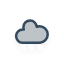
t = 0.00 s
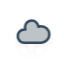
t = 1.20 s
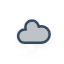
t = 1.45 s
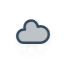
t = 2.20 s
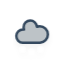
t = 2.83 s
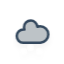
t = 3.45 s

The animated SVG that drew these frames (rendered in a browser with its animation timeline set to each time). Animation: 3 CSS @keyframes rules; one cycle of 4.20 s, repeats indefinitely.

<?xml version="1.0" encoding="utf-8"?>
<!-- (c) ammap.com | SVG weather icons -->
<svg
    version="1.1"
    xmlns="http://www.w3.org/2000/svg"
    xmlns:xlink="http://www.w3.org/1999/xlink"
    width="64"
    height="64"
    viewbox="0 0 64 64">
    <defs>
        <filter id="blur" width="200%" height="200%">
            <feGaussianBlur in="SourceAlpha" stdDeviation="3"/>
            <feOffset dx="0" dy="4" result="offsetblur"/>
            <feComponentTransfer>
                <feFuncA type="linear" slope="0.05"/>
            </feComponentTransfer>
            <feMerge>
                <feMergeNode/>
                <feMergeNode in="SourceGraphic"/>
            </feMerge>
        </filter>
        <style type="text/css"><![CDATA[
/*
** CLOUDS
*/
@keyframes am-weather-cloud-2 {
  0% {
    -webkit-transform: translate(0px,0px);
       -moz-transform: translate(0px,0px);
        -ms-transform: translate(0px,0px);
            transform: translate(0px,0px);
  }

  50% {
    -webkit-transform: translate(2px,0px);
       -moz-transform: translate(2px,0px);
        -ms-transform: translate(2px,0px);
            transform: translate(2px,0px);
  }

  100% {
    -webkit-transform: translate(0px,0px);
       -moz-transform: translate(0px,0px);
        -ms-transform: translate(0px,0px);
            transform: translate(0px,0px);
  }
}

.am-weather-cloud-2 {
  -webkit-animation-name: am-weather-cloud-2;
     -moz-animation-name: am-weather-cloud-2;
          animation-name: am-weather-cloud-2;
  -webkit-animation-duration: 3s;
     -moz-animation-duration: 3s;
          animation-duration: 3s;
  -webkit-animation-timing-function: linear;
     -moz-animation-timing-function: linear;
          animation-timing-function: linear;
  -webkit-animation-iteration-count: infinite;
     -moz-animation-iteration-count: infinite;
          animation-iteration-count: infinite;
}

/*
** SNOW
*/
@keyframes am-weather-snow {
  0% {
    -webkit-transform: translateX(0) translateY(0);
       -moz-transform: translateX(0) translateY(0);
        -ms-transform: translateX(0) translateY(0);
            transform: translateX(0) translateY(0);
  }

  33.33% {
    -webkit-transform: translateX(-1.2px) translateY(2px);
       -moz-transform: translateX(-1.2px) translateY(2px);
        -ms-transform: translateX(-1.2px) translateY(2px);
            transform: translateX(-1.2px) translateY(2px);
  }

  66.66% {
    -webkit-transform: translateX(1.4px) translateY(4px);
       -moz-transform: translateX(1.4px) translateY(4px);
        -ms-transform: translateX(1.4px) translateY(4px);
            transform: translateX(1.4px) translateY(4px);
    opacity: 1;
  }

  100% {
    -webkit-transform: translateX(-1.6px) translateY(6px);
       -moz-transform: translateX(-1.6px) translateY(6px);
        -ms-transform: translateX(-1.6px) translateY(6px);
            transform: translateX(-1.6px) translateY(6px);
    opacity: 0;
  }
}

@keyframes am-weather-snow-reverse {
  0% {
    -webkit-transform: translateX(0) translateY(0);
       -moz-transform: translateX(0) translateY(0);
        -ms-transform: translateX(0) translateY(0);
            transform: translateX(0) translateY(0);
  }

  33.33% {
    -webkit-transform: translateX(1.2px) translateY(2px);
       -moz-transform: translateX(1.2px) translateY(2px);
        -ms-transform: translateX(1.2px) translateY(2px);
            transform: translateX(1.2px) translateY(2px);
  }

  66.66% {
    -webkit-transform: translateX(-1.4px) translateY(4px);
       -moz-transform: translateX(-1.4px) translateY(4px);
        -ms-transform: translateX(-1.4px) translateY(4px);
            transform: translateX(-1.4px) translateY(4px);
    opacity: 1;
  }

  100% {
    -webkit-transform: translateX(1.6px) translateY(6px);
       -moz-transform: translateX(1.6px) translateY(6px);
        -ms-transform: translateX(1.6px) translateY(6px);
            transform: translateX(1.6px) translateY(6px);
    opacity: 0;
  }
}

.am-weather-snow-1 {
  -webkit-animation-name: am-weather-snow;
     -moz-animation-name: am-weather-snow;
      -ms-animation-name: am-weather-snow;
          animation-name: am-weather-snow;
  -webkit-animation-duration: 2s;
     -moz-animation-duration: 2s;
      -ms-animation-duration: 2s;
          animation-duration: 2s;
  -webkit-animation-timing-function: linear;
     -moz-animation-timing-function: linear;
      -ms-animation-timing-function: linear;
          animation-timing-function: linear;
  -webkit-animation-iteration-count: infinite;
     -moz-animation-iteration-count: infinite;
      -ms-animation-iteration-count: infinite;
          animation-iteration-count: infinite;
}

.am-weather-snow-2 {
  -webkit-animation-name: am-weather-snow;
     -moz-animation-name: am-weather-snow;
      -ms-animation-name: am-weather-snow;
          animation-name: am-weather-snow;
  -webkit-animation-delay: 1.2s;
     -moz-animation-delay: 1.2s;
      -ms-animation-delay: 1.2s;
          animation-delay: 1.2s;
  -webkit-animation-duration: 2s;
     -moz-animation-duration: 2s;
      -ms-animation-duration: 2s;
          animation-duration: 2s;
  -webkit-animation-timing-function: linear;
     -moz-animation-timing-function: linear;
      -ms-animation-timing-function: linear;
          animation-timing-function: linear;
  -webkit-animation-iteration-count: infinite;
     -moz-animation-iteration-count: infinite;
      -ms-animation-iteration-count: infinite;
          animation-iteration-count: infinite;
}

.am-weather-snow-3 {
  -webkit-animation-name: am-weather-snow-reverse;
     -moz-animation-name: am-weather-snow-reverse;
      -ms-animation-name: am-weather-snow-reverse;
          animation-name: am-weather-snow-reverse;
  -webkit-animation-duration: 2s;
     -moz-animation-duration: 2s;
      -ms-animation-duration: 2s;
          animation-duration: 2s;
  -webkit-animation-timing-function: linear;
     -moz-animation-timing-function: linear;
      -ms-animation-timing-function: linear;
          animation-timing-function: linear;
  -webkit-animation-iteration-count: infinite;
     -moz-animation-iteration-count: infinite;
      -ms-animation-iteration-count: infinite;
          animation-iteration-count: infinite;
}

        ]]></style>
    </defs>
    <g filter="url(#blur)" id="snowy-6">
        <g transform="translate(20,10)">
            <g class="am-weather-cloud-2">
                <path d="M47.7,35.4c0-4.6-3.7-8.2-8.2-8.2c-1,0-1.9,0.2-2.8,0.5c-0.3-3.4-3.1-6.2-6.6-6.2c-3.7,0-6.7,3-6.7,6.7c0,0.8,0.2,1.6,0.4,2.3    c-0.3-0.1-0.7-0.1-1-0.1c-3.7,0-6.7,3-6.7,6.7c0,3.6,2.9,6.6,6.5,6.7l17.2,0C44.2,43.3,47.7,39.8,47.7,35.4z" fill="#bdc3c7" stroke="#34495e" stroke-linejoin="round" stroke-width="2.5" transform="translate(-20,-11)"/>
            </g>
            <g class="am-weather-snow-1">
                <g transform="translate(3,28)">
                    <line fill="none" stroke="white" stroke-linecap="round" stroke-width="1.2" transform="translate(0,9), rotate(0)" x1="0" x2="0" y1="-2.5" y2="2.5" />
                    <line fill="none" stroke="white" stroke-linecap="round" stroke-width="1" transform="translate(0,9), rotate(45)" x1="0" x2="0" y1="-2.5" y2="2.5" />
                    <line fill="none" stroke="white" stroke-linecap="round" stroke-width="1" transform="translate(0,9), rotate(90)" x1="0" x2="0" y1="-2.5" y2="2.5" />
                    <line fill="none" stroke="white" stroke-linecap="round" stroke-width="1" transform="translate(0,9), rotate(135)" x1="0" x2="0" y1="-2.5" y2="2.5" />
                </g>
            </g>
            <g class="am-weather-snow-2">
                <g transform="translate(11,28)">
                    <line fill="none" stroke="white" stroke-linecap="round" stroke-width="1.2" transform="translate(0,9), rotate(0)" x1="0" x2="0" y1="-2.5" y2="2.5" />
                    <line fill="none" stroke="white" stroke-linecap="round" stroke-width="1" transform="translate(0,9), rotate(45)" x1="0" x2="0" y1="-2.5" y2="2.5" />
                    <line fill="none" stroke="white" stroke-linecap="round" stroke-width="1" transform="translate(0,9), rotate(90)" x1="0" x2="0" y1="-2.5" y2="2.5" />
                    <line fill="none" stroke="white" stroke-linecap="round" stroke-width="1" transform="translate(0,9), rotate(135)" x1="0" x2="0" y1="-2.5" y2="2.5" />
                </g>
            </g>
            <g class="am-weather-snow-3">
                <g transform="translate(20,28)">
                    <line fill="none" stroke="white" stroke-linecap="round" stroke-width="1.2" transform="translate(0,9), rotate(0)" x1="0" x2="0" y1="-2.5" y2="2.5" />
                    <line fill="none" stroke="white" stroke-linecap="round" stroke-width="1" transform="translate(0,9), rotate(45)" x1="0" x2="0" y1="-2.5" y2="2.5" />
                    <line fill="none" stroke="white" stroke-linecap="round" stroke-width="1" transform="translate(0,9), rotate(90)" x1="0" x2="0" y1="-2.5" y2="2.5" />
                    <line fill="none" stroke="white" stroke-linecap="round" stroke-width="1" transform="translate(0,9), rotate(135)" x1="0" x2="0" y1="-2.5" y2="2.5" />
                </g>
            </g>
        </g>
    </g>
</svg>
